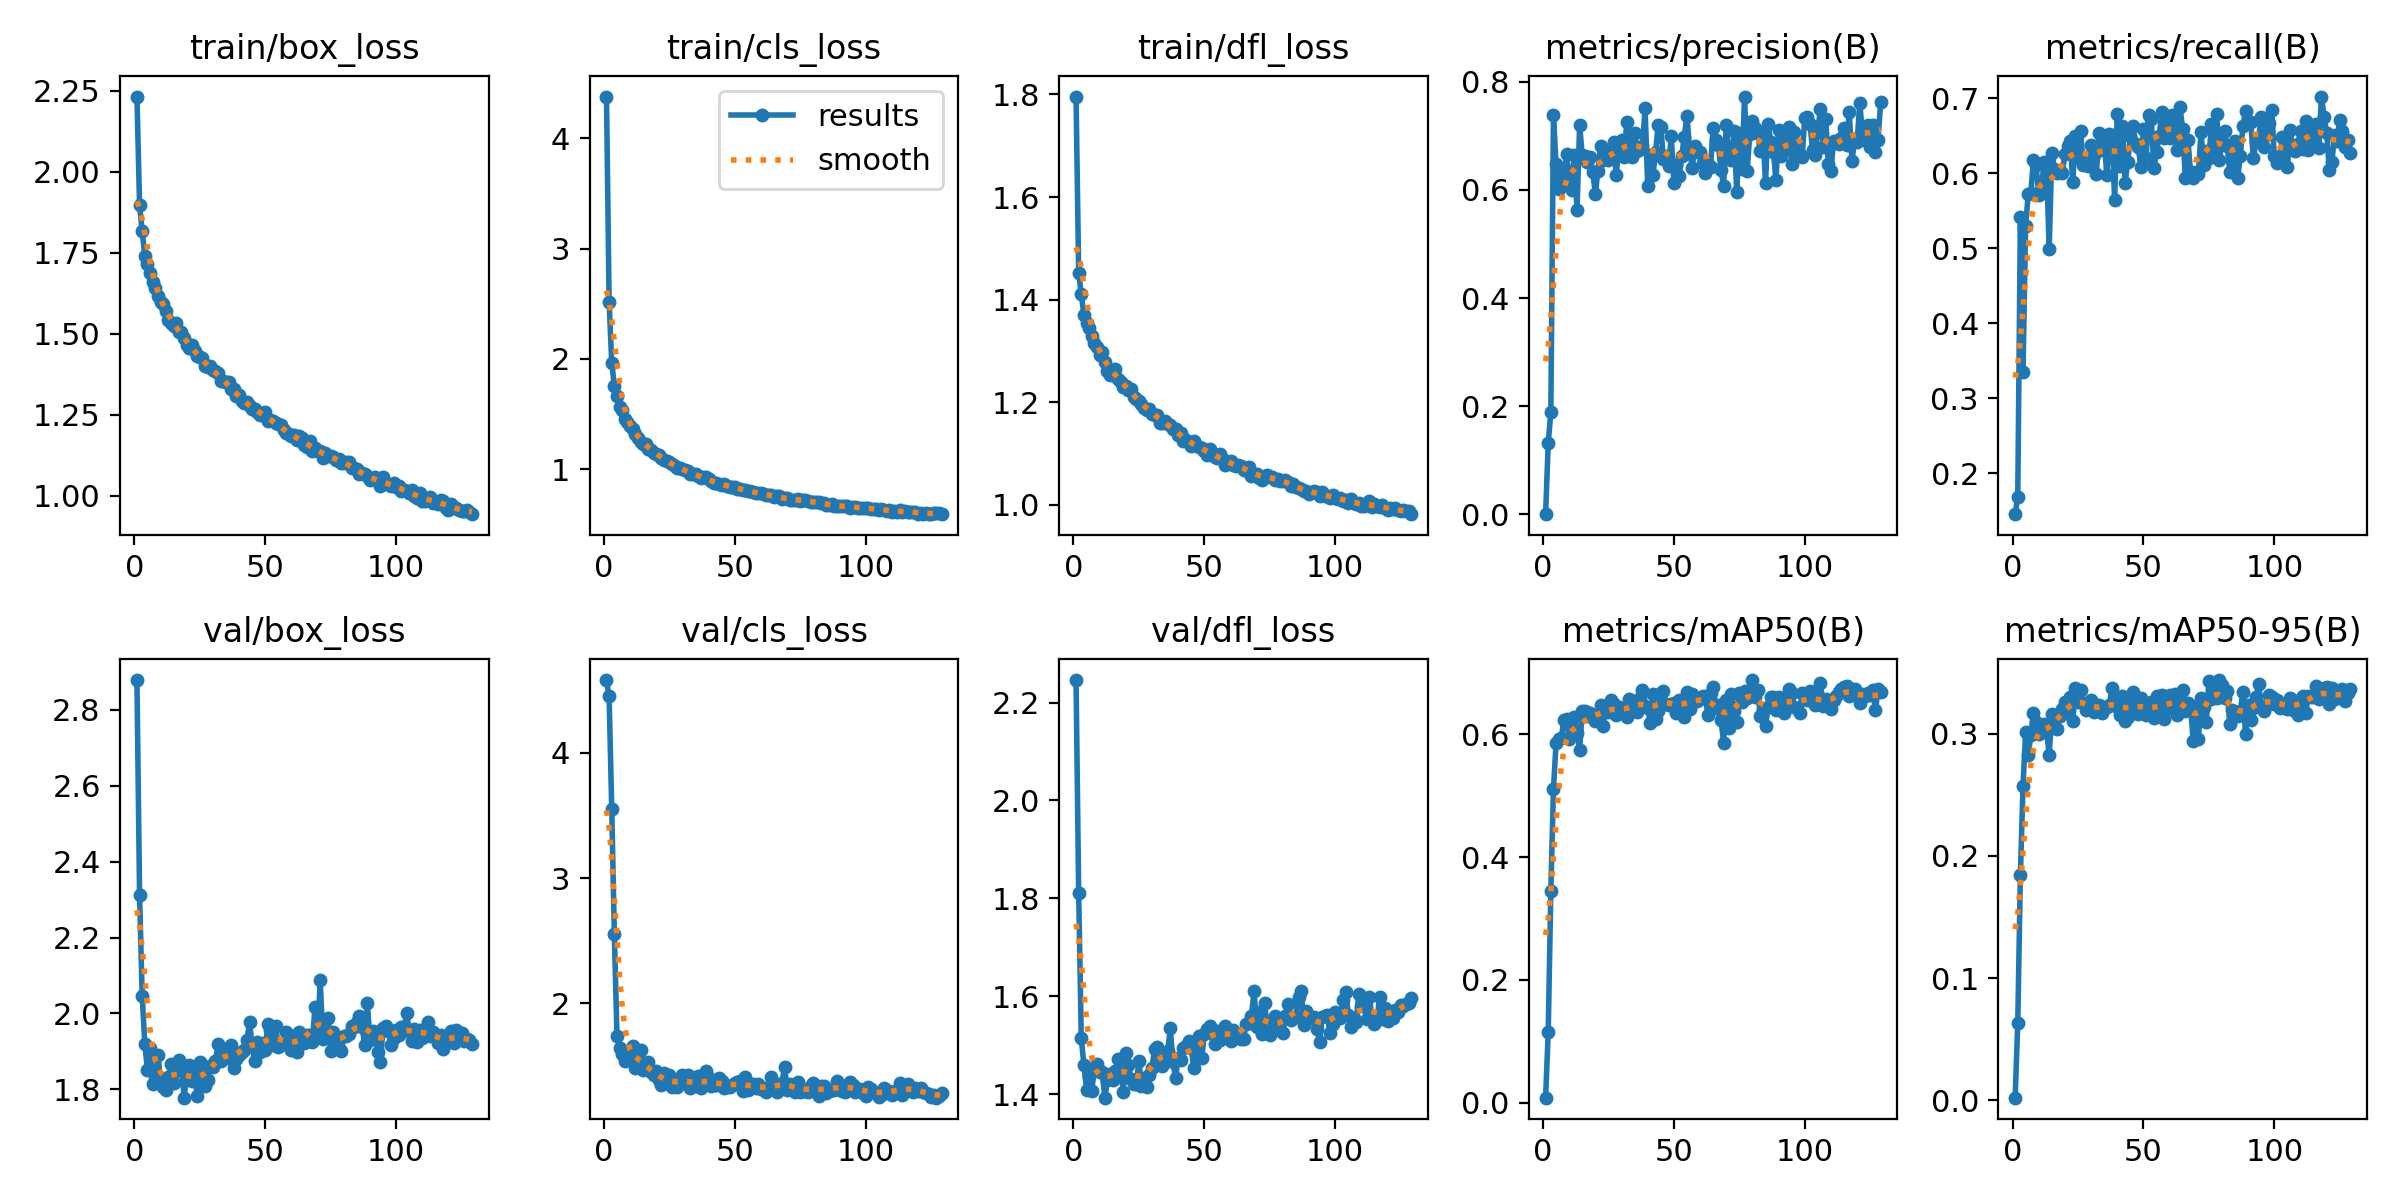

Values plotted in this chart, from the file beside it:
epoch, train/box_loss, train/cls_loss, train/dfl_loss, metrics/precision(B), metrics/recall(B), metrics/mAP50(B), metrics/mAP50-95(B), val/box_loss, val/cls_loss, val/dfl_loss, lr/pg0, lr/pg1, lr/pg2
1, 2.233, 4.378, 1.796, 0.0004, 0.1452, 0.00822, 0.00229, 2.879, 4.58, 2.246, 0.07206, 6.0304e-05, 6.0304e-05
2, 1.897, 2.513, 1.453, 0.1317, 0.1684, 0.1148, 0.06365, 2.313, 4.449, 1.812, 0.04312, 0.0001225, 0.0001225
3, 1.816, 1.965, 1.41, 0.1891, 0.5416, 0.345, 0.1846, 2.047, 3.551, 1.514, 0.01418, 0.0001843, 0.0001843
4, 1.741, 1.756, 1.371, 0.7379, 0.3349, 0.5111, 0.2569, 1.92, 2.551, 1.46, 0.0002138, 0.0002138, 0.0002138
5, 1.716, 1.661, 1.355, 0.6473, 0.5298, 0.5851, 0.3013, 1.852, 1.74, 1.409, 0.0002133, 0.0002133, 0.0002133
6, 1.689, 1.567, 1.345, 0.6012, 0.5727, 0.5923, 0.2828, 1.909, 1.64, 1.437, 0.0002128, 0.0002128, 0.0002128
7, 1.66, 1.538, 1.329, 0.6311, 0.5743, 0.5939, 0.2989, 1.815, 1.595, 1.406, 0.0002123, 0.0002123, 0.0002123
8, 1.641, 1.454, 1.315, 0.6124, 0.6181, 0.6236, 0.3169, 1.826, 1.543, 1.454, 0.0002117, 0.0002117, 0.0002117
9, 1.615, 1.424, 1.308, 0.6664, 0.6106, 0.6252, 0.3097, 1.889, 1.561, 1.462, 0.0002112, 0.0002112, 0.0002112
10, 1.598, 1.387, 1.292, 0.6233, 0.5712, 0.5915, 0.2995, 1.829, 1.574, 1.446, 0.0002107, 0.0002107, 0.0002107
11, 1.591, 1.365, 1.297, 0.6, 0.5748, 0.5994, 0.3026, 1.807, 1.66, 1.444, 0.0002102, 0.0002102, 0.0002102
12, 1.571, 1.319, 1.28, 0.6652, 0.6146, 0.6273, 0.3077, 1.797, 1.486, 1.393, 0.0002097, 0.0002097, 0.0002097
13, 1.544, 1.283, 1.261, 0.563, 0.6102, 0.6027, 0.3022, 1.831, 1.607, 1.429, 0.0002092, 0.0002092, 0.0002092
14, 1.534, 1.244, 1.254, 0.7197, 0.4987, 0.5744, 0.2828, 1.867, 1.628, 1.442, 0.0002086, 0.0002086, 0.0002086
15, 1.523, 1.228, 1.256, 0.6647, 0.6274, 0.638, 0.3161, 1.816, 1.47, 1.428, 0.0002081, 0.0002081, 0.0002081
16, 1.532, 1.231, 1.264, 0.6626, 0.606, 0.6373, 0.3133, 1.85, 1.477, 1.446, 0.0002076, 0.0002076, 0.0002076
17, 1.507, 1.185, 1.246, 0.6512, 0.5997, 0.6292, 0.3036, 1.876, 1.532, 1.471, 0.0002071, 0.0002071, 0.0002071
18, 1.505, 1.175, 1.24, 0.6617, 0.6028, 0.6347, 0.3144, 1.865, 1.454, 1.461, 0.0002066, 0.0002066, 0.0002066
19, 1.487, 1.149, 1.231, 0.6335, 0.6002, 0.6281, 0.3203, 1.778, 1.43, 1.404, 0.000206, 0.000206, 0.000206
20, 1.465, 1.141, 1.233, 0.5927, 0.6253, 0.622, 0.3258, 1.836, 1.458, 1.483, 0.0002055, 0.0002055, 0.0002055
21, 1.456, 1.129, 1.223, 0.6359, 0.6365, 0.6311, 0.318, 1.863, 1.385, 1.46, 0.000205, 0.000205, 0.000205
22, 1.466, 1.101, 1.227, 0.6815, 0.6431, 0.6473, 0.3303, 1.823, 1.347, 1.43, 0.0002045, 0.0002045, 0.0002045
23, 1.445, 1.082, 1.21, 0.6554, 0.589, 0.6129, 0.3107, 1.844, 1.444, 1.42, 0.000204, 0.000204, 0.000204
24, 1.433, 1.076, 1.207, 0.6704, 0.6503, 0.6465, 0.3371, 1.782, 1.385, 1.422, 0.0002035, 0.0002035, 0.0002035
25, 1.43, 1.063, 1.204, 0.656, 0.6205, 0.6365, 0.3259, 1.871, 1.429, 1.467, 0.0002029, 0.0002029, 0.0002029
26, 1.426, 1.046, 1.197, 0.667, 0.6568, 0.6561, 0.3357, 1.841, 1.335, 1.416, 0.0002024, 0.0002024, 0.0002024
27, 1.401, 1.029, 1.19, 0.688, 0.6116, 0.6493, 0.3248, 1.809, 1.337, 1.433, 0.0002019, 0.0002019, 0.0002019
28, 1.396, 1.011, 1.185, 0.6275, 0.622, 0.6311, 0.3198, 1.825, 1.334, 1.415, 0.0002014, 0.0002014, 0.0002014
29, 1.399, 1.007, 1.188, 0.686, 0.6103, 0.6443, 0.3204, 1.862, 1.361, 1.439, 0.0002009, 0.0002009, 0.0002009
30, 1.387, 0.9986, 1.177, 0.6917, 0.6383, 0.6373, 0.3276, 1.86, 1.425, 1.453, 0.0002004, 0.0002004, 0.0002004
31, 1.386, 0.9895, 1.175, 0.662, 0.6247, 0.6358, 0.3176, 1.874, 1.4, 1.493, 0.0001998, 0.0001998, 0.0001998
32, 1.377, 0.9858, 1.176, 0.7252, 0.5989, 0.6277, 0.3197, 1.921, 1.43, 1.497, 0.0001993, 0.0001993, 0.0001993
33, 1.353, 0.9557, 1.16, 0.6725, 0.6532, 0.6569, 0.3233, 1.875, 1.324, 1.476, 0.0001988, 0.0001988, 0.0001988
34, 1.353, 0.9589, 1.16, 0.6603, 0.6304, 0.639, 0.3167, 1.897, 1.35, 1.458, 0.0001983, 0.0001983, 0.0001983
35, 1.35, 0.9548, 1.164, 0.705, 0.6498, 0.6547, 0.3214, 1.887, 1.337, 1.468, 0.0001978, 0.0001978, 0.0001978
36, 1.352, 0.9358, 1.157, 0.6712, 0.597, 0.6369, 0.3215, 1.881, 1.423, 1.487, 0.0001972, 0.0001972, 0.0001972
37, 1.328, 0.9234, 1.155, 0.6755, 0.6524, 0.6596, 0.3238, 1.918, 1.328, 1.535, 0.0001967, 0.0001967, 0.0001967
38, 1.329, 0.9283, 1.147, 0.6818, 0.6511, 0.6727, 0.3373, 1.856, 1.353, 1.466, 0.0001962, 0.0001962, 0.0001962
39, 1.308, 0.9256, 1.147, 0.7509, 0.5649, 0.6452, 0.3244, 1.88, 1.464, 1.433, 0.0001957, 0.0001957, 0.0001957
40, 1.311, 0.9117, 1.136, 0.6079, 0.679, 0.6426, 0.3216, 1.889, 1.404, 1.473, 0.0001952, 0.0001952, 0.0001952
41, 1.292, 0.8934, 1.14, 0.6651, 0.6102, 0.618, 0.315, 1.899, 1.342, 1.471, 0.0001947, 0.0001947, 0.0001947
42, 1.285, 0.878, 1.125, 0.627, 0.6631, 0.6649, 0.3305, 1.903, 1.345, 1.494, 0.0001941, 0.0001941, 0.0001941
43, 1.29, 0.8713, 1.126, 0.6704, 0.5871, 0.6242, 0.3102, 1.929, 1.345, 1.498, 0.0001936, 0.0001936, 0.0001936
44, 1.275, 0.8608, 1.123, 0.7198, 0.6151, 0.6382, 0.3136, 1.977, 1.401, 1.509, 0.0001931, 0.0001931, 0.0001931
45, 1.269, 0.8541, 1.114, 0.7161, 0.649, 0.6674, 0.3232, 1.915, 1.379, 1.494, 0.0001926, 0.0001926, 0.0001926
46, 1.269, 0.8623, 1.124, 0.6578, 0.6629, 0.671, 0.3339, 1.875, 1.325, 1.453, 0.0001921, 0.0001921, 0.0001921
47, 1.259, 0.8479, 1.117, 0.663, 0.6396, 0.6494, 0.3221, 1.924, 1.332, 1.483, 0.0001916, 0.0001916, 0.0001916
48, 1.249, 0.8408, 1.114, 0.6451, 0.6355, 0.6476, 0.3158, 1.899, 1.334, 1.519, 0.000191, 0.000191, 0.000191
49, 1.254, 0.8413, 1.111, 0.6993, 0.6088, 0.6497, 0.3296, 1.923, 1.349, 1.473, 0.0001905, 0.0001905, 0.0001905
50, 1.258, 0.8401, 1.105, 0.6131, 0.6588, 0.6504, 0.3232, 1.904, 1.361, 1.524, 0.00019, 0.00019, 0.00019
51, 1.231, 0.8177, 1.098, 0.6467, 0.6208, 0.6345, 0.3153, 1.972, 1.374, 1.534, 0.0001895, 0.0001895, 0.0001895
52, 1.233, 0.8192, 1.109, 0.6251, 0.6781, 0.6554, 0.3189, 1.955, 1.379, 1.538, 0.000189, 0.000189, 0.000189
53, 1.23, 0.8126, 1.102, 0.6621, 0.6727, 0.6546, 0.3255, 1.917, 1.3, 1.526, 0.0001884, 0.0001884, 0.0001884
54, 1.224, 0.8111, 1.094, 0.6985, 0.607, 0.6274, 0.3129, 1.966, 1.416, 1.503, 0.0001879, 0.0001879, 0.0001879
55, 1.221, 0.8031, 1.091, 0.7374, 0.6279, 0.6681, 0.3311, 1.912, 1.306, 1.528, 0.0001874, 0.0001874, 0.0001874
56, 1.217, 0.7996, 1.099, 0.6736, 0.6494, 0.6405, 0.317, 1.919, 1.337, 1.511, 0.0001869, 0.0001869, 0.0001869
57, 1.202, 0.7936, 1.091, 0.6407, 0.6821, 0.6647, 0.3317, 1.92, 1.357, 1.532, 0.0001864, 0.0001864, 0.0001864
58, 1.193, 0.7824, 1.077, 0.6821, 0.6468, 0.6542, 0.3122, 1.951, 1.322, 1.538, 0.0001859, 0.0001859, 0.0001859
59, 1.189, 0.7802, 1.082, 0.6697, 0.6719, 0.6538, 0.3203, 1.944, 1.355, 1.521, 0.0001853, 0.0001853, 0.0001853
60, 1.185, 0.7805, 1.086, 0.6708, 0.6464, 0.6578, 0.3318, 1.904, 1.319, 1.508, 0.0001848, 0.0001848, 0.0001848
... 69 more rows
